Dataset: augmented (GitHub, snarfnet/fukusou-kion). Classes: not tsuchinoko, tsuchinoko candidate.

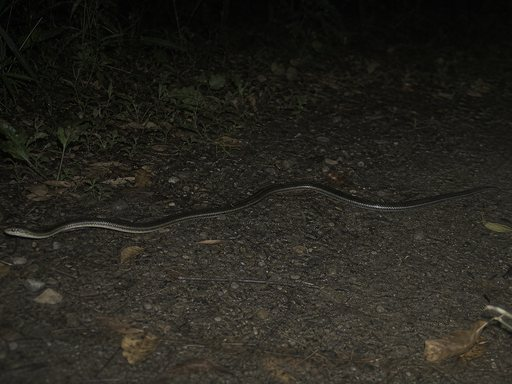
Label: not tsuchinoko

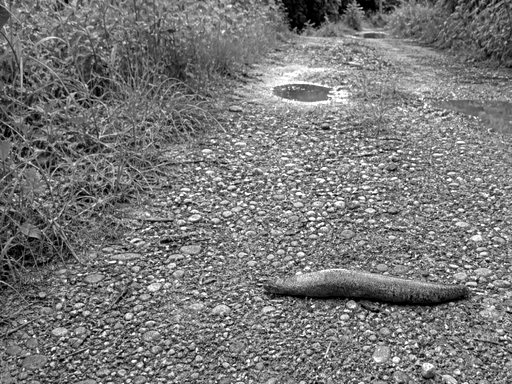
Label: tsuchinoko candidate

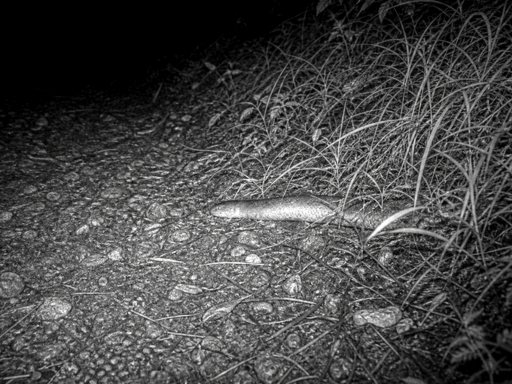
Label: tsuchinoko candidate

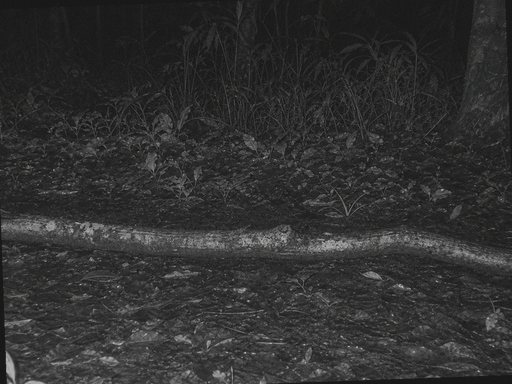
Label: tsuchinoko candidate

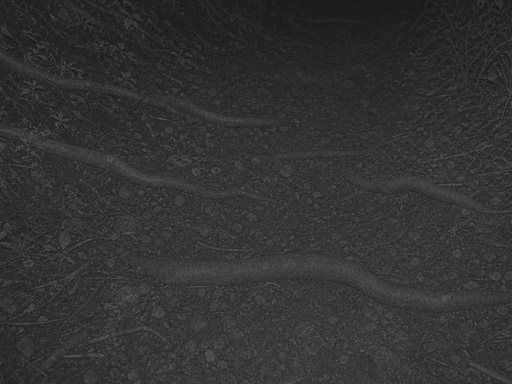
Label: not tsuchinoko

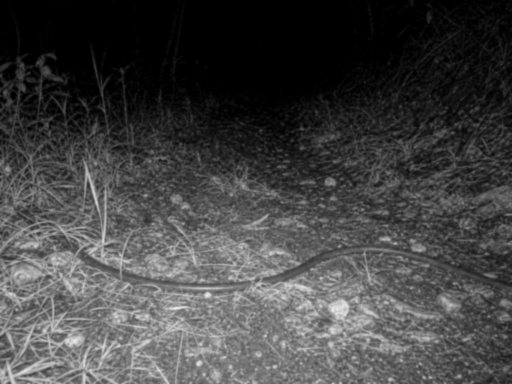
Label: not tsuchinoko
